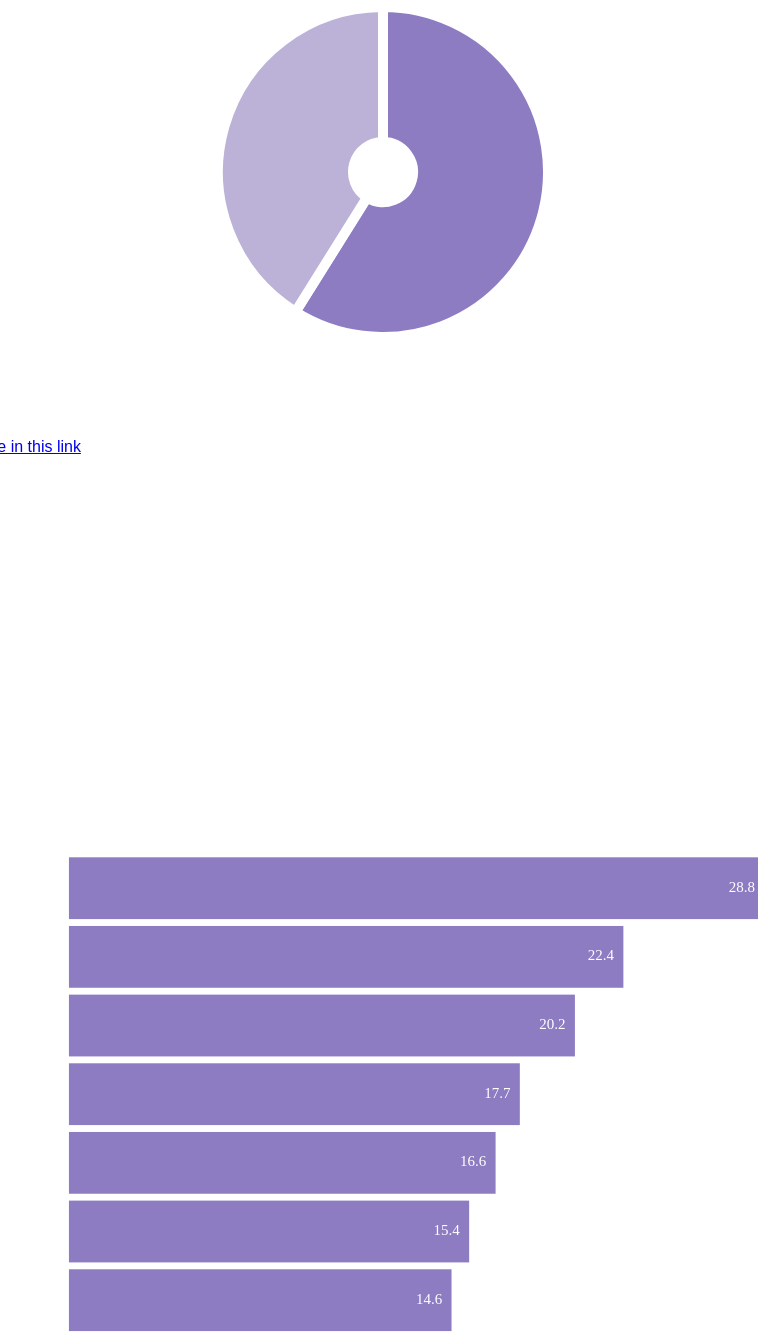
D3 v7 page, settled after 480 driven frames (8 s of simulated time); the page loaded 2 data file(s).


// ── scripts/chart2.js
d3.json("jsons/df_chart2.json").then((data) => { // Beginning with the pie chart

    console.log(data);
  
    const height = 500,
          width = 500,
          innerRadius = 30, 
          outerRadius = 165,
          labelRadius = 200;
    
    // Transforming the data into the required format 

      let newData = [
        {
          "category": "Yes",
          "amount": 0
        },
        {
          "category": "No",
          "amount": 0
        },
      ]
  
      for (let d of data) {
        if (d.P3_8_Y !== null) {
            newData[0].amount += d.P3_8_Y;
        }
        if (d.P3_8_N !== null) {
            newData[1].amount += d.P3_8_N;
        }
      };
  
      let total_obs = 0
  
      for (let d of newData) {
        total_obs += d.amount
      };
  
      for (let d of newData) {
          d.share = ((d.amount / total_obs) * 100).toFixed(1)
      }
  
    const arcs = d3.pie().value(d => d.share)(newData);
    const arc = d3.arc().innerRadius(innerRadius).outerRadius(outerRadius);
    const arcLabel = d3.arc().innerRadius(labelRadius).outerRadius(labelRadius);
    const scale = ["#8e7cc3", "#bcb1d7"];
  
    const svg = d3.select("#chart2") // Creating the svg
      .append("svg")
      .attr("width", width)
      .attr("height", height)
      .attr("viewBox", [-width / 2, -height / 2, width, height])
      .attr("style", "max-width: 100%; height: auto; height: intrinsic;");
  
    svg.append("g")
      .attr("stroke", "white") //all 3 make the spaces between colors
      .attr("stroke-width", 10)
      .attr("stroke-linejoin", "round")
      .selectAll("path")
      .data(arcs)
      .join("path")
      .attr("fill", (d, i) => scale[i]) 
      .attr("d", arc); 
  
     svg.append("g") 
      .attr("font-size", 16)
      .attr("text-anchor", "middle")
      .selectAll("text")
      .data(arcs)
      .join("text")
      .attr("transform", d => `translate(${arcLabel.centroid(d)})`) // at center of the arc
      .selectAll("tspan")
      .data(d => {return [d.data.category, d.data.share];})
      .join("tspan")
      .attr("x", 0)
      .attr("y", (d, i) => `${i * 1.2}em`)
      .attr("fill", "white")
      .text(d => d);
  
  });

  // Second chart

  d3.csv("motives/motives.csv").then(data => {

    for (let d of data) {
        d.percentage = +d.percentage;
    };

    const tooltip = d3.select("body").append("div")
      .attr("class", "svg-tooltip")
      .style("position", "absolute")
      .style("visibility", "hidden");

    const height = 600,
          width = 800,
          margin = ({ top: 25, right: 30, bottom: 55, left: 65 });

    let svg = d3.select("#chart2_2")
        .append("svg")
        .attr("viewBox", [0, 0, width, height]); // for resizing element in browser

    let x = d3.scaleLinear()
        .domain([0, d3.max(data, d => d.percentage)]).nice()
        .range([margin.left, width - margin.right]);
    
    let y = d3.scaleBand()
        .domain(data.map(d => d.motive))
        .range([margin.top, height - margin.bottom])
        .padding(0.1);

    svg.append("g")
        .attr("transform", `translate(0,${height - margin.bottom + 5})`)
        .call(d3.axisBottom(x));
    
    svg.append("g")
        .attr("transform", `translate(${margin.left - 5},0)`)

    let bar = svg.selectAll(".bar") // create bar groups
        .append("g")
        .data(data)
        .join("g")
        .attr("class", "bar")
        .on("mousemove", function (event, d) {
          let info = d.motive;
          tooltip // Mouse effect - Labels did not look that good, so I prefer to show them when the user points a bar
            .style("visibility", "visible")
            .html(`${info}`)
            .style("top", (event.pageY - 10) + "px")
            .style("left", (event.pageX + 10) + "px");
          d3.select(this).attr("fill", "lightyellow");
        })
        .on("mouseout", function () {
          tooltip.style("visibility", "hidden");
        });

    bar.append("rect") // add rect to bar group
        .attr("fill", "#8e7cc3")
        .attr("x", margin.left)
        .attr("width", d => x(d.percentage))
        .attr("y", d => y(d.motive))
        .attr("height", y.bandwidth());
    
    bar.append('text')
        .text(d => d.percentage)
        .attr('x', d => margin.left + x(d.percentage) - 10)
        .attr('y', d => y(d.motive) + (y.bandwidth()/2))
        .attr('text-anchor', 'end')
        .attr('dominant-baseline', 'middle')
        .style('fill', 'white');

    svg.append("text")
      .attr("class", "x-label")
      .attr("text-anchor", "end")
      .attr("x", width - margin.right)
      .attr("y", height)
      .attr("dx", "0.5em") 
      .attr("dy", "-0.5em") 
      .attr('fill', 'white')
      .text("Share %");
});

### data: jsons/df_chart2.json
[
 {
  "P3_8_N": null,
  "P3_8_Y": null
 },
 {
  "P3_8_N": null,
  "P3_8_Y": null
 },
 {
  "P3_8_N": null,
  "P3_8_Y": null
 },
 {
  "P3_8_N": null,
  "P3_8_Y": null
 },
 {
  "P3_8_N": null,
  "P3_8_Y": null
 },
 {
  "P3_8_N": null,
  "P3_8_Y": null
 },
 {
  "P3_8_N": null,
  "P3_8_Y": null
 },
 {
  "P3_8_N": null,
  "P3_8_Y": null
 },
 "... 11,072 more items"
]

### data: motives/motives.csv
motive, percentage
I lost contact with my teachers / I was …, 28.8
Someone in my household lost their job /…, 22.4
School closed, 20.2
I did not have a computer or any other d…, 17.7
Other reason, 16.6
Remote classes do not help me to learn, 15.4
My father/mother/tutor was not available…, 14.6